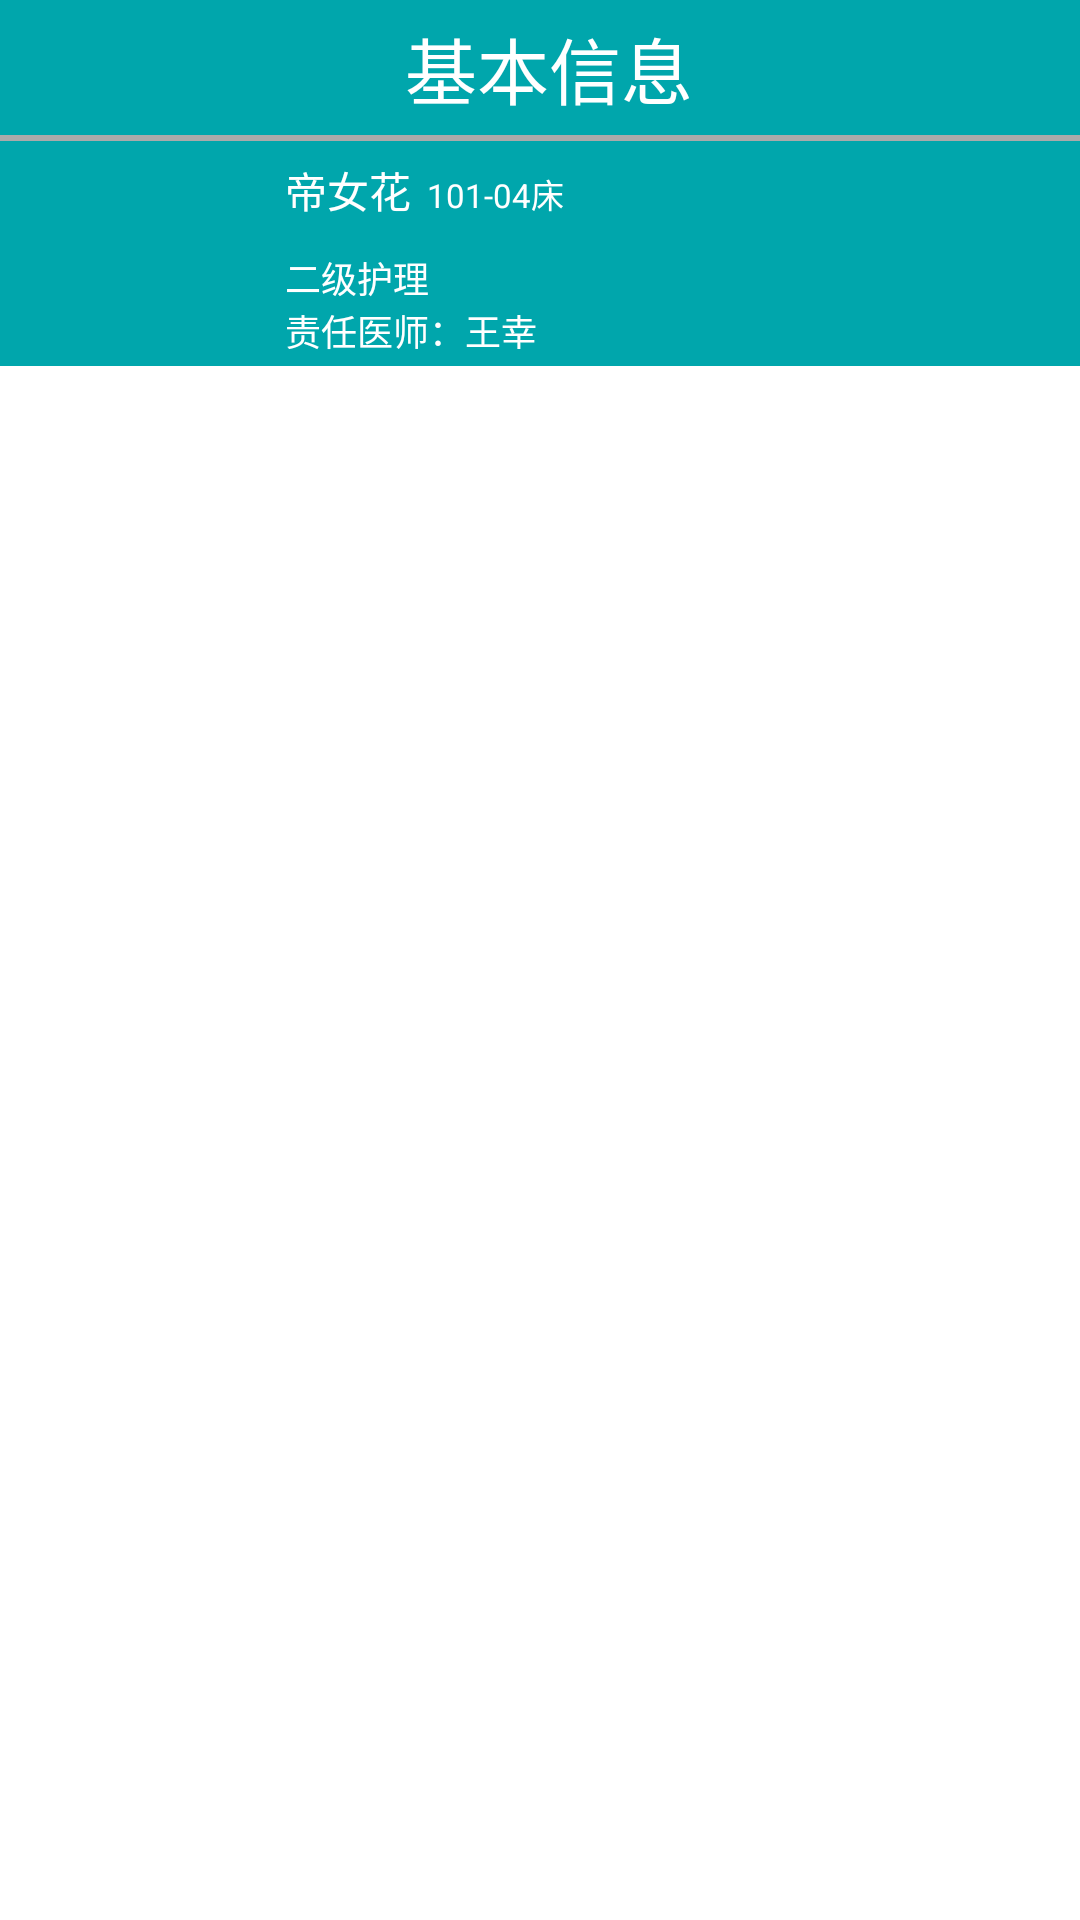

Reconstruct the res/layout file that produces this screen, plus the resources it refers to.
<!-- AndroidManifest.xml: application theme AppTheme -->
<!-- res/layout/activity_head.xml -->
<?xml version="1.0" encoding="utf-8"?>
<LinearLayout xmlns:android="http://schemas.android.com/apk/res/android"
    android:layout_width="match_parent"
    android:layout_height="match_parent"
    android:orientation="vertical" >

    <LinearLayout
        android:layout_width="match_parent"
        android:layout_height="45dp"
        android:background="#00a6ac"
        android:orientation="horizontal" >

        <ImageButton
            android:id="@+id/head_left"
            android:layout_width="20dp"
            android:layout_height="30dp"
            android:layout_gravity="center"
            android:layout_marginLeft="15dp"
            android:background="@drawable/back_tip" />

        <TextView
            android:id="@+id/head_middle"
            android:layout_width="0dp"
            android:layout_height="wrap_content"
            android:layout_weight="1"
            android:layout_gravity="center_vertical"
            android:layout_marginLeft="100dp"
            android:text="基本信息"
            android:textColor="#ffffff"
            android:textSize="24sp" />

        <ImageButton
            android:id="@+id/head_search"
            android:layout_width="25dp"
            android:layout_height="25dp"
            android:layout_gravity="center"
            android:layout_marginRight="15dp"
            android:background="@drawable/searching"
            android:visibility="gone"/>
    </LinearLayout>
    <LinearLayout
        android:layout_width="match_parent"
        android:layout_height="2dp"
        android:background="@android:color/darker_gray"/>

          <LinearLayout
             android:layout_width="match_parent"
             android:layout_height="75dp"
             android:background="#00a6ac"
             android:orientation="horizontal" >

             <ImageView
                 android:layout_width="60dp"
                 android:layout_height="60dp"
                 android:layout_gravity="center"
                 android:layout_marginLeft="15dp"
                 android:background="@drawable/nurse_photo" />

            <LinearLayout
                 android:layout_width="wrap_content"
                 android:layout_height="match_parent"
                 android:layout_marginLeft="20dp"
                 android:orientation="vertical" >

                 <LinearLayout
                     android:layout_width="wrap_content"
                     android:layout_height="wrap_content"
                     android:layout_marginTop="6dp"
                     android:orientation="horizontal" >

                     <TextView
                         android:id="@+id/patient_info_name_tv"
                         android:layout_width="wrap_content"
                         android:layout_height="wrap_content"
                         android:text="帝女花"
                         android:textColor="#ffffff"
                         android:textSize="14sp" />

                     <TextView
                         android:id="@+id/patient_room_bed_tv"
                         android:layout_width="wrap_content"
                         android:layout_height="wrap_content"
                         android:text="  101-04床"
                         android:textColor="#ffffff"
                         android:textSize="11sp" />
                 </LinearLayout>

                 <TextView
                     android:layout_width="wrap_content"
                     android:layout_height="wrap_content"
                     android:layout_marginTop="10dp"
                     android:text="二级护理"
                     android:textColor="#ffffff"
                     android:textSize="12sp" />

                 <TextView
                     android:id="@+id/patient_doctor_tv"
                     android:layout_width="wrap_content"
                     android:layout_height="wrap_content"
                     android:text="责任医师：王幸"
                     android:textColor="#ffffff"
                     android:textSize="12sp" />

               
                 <TextView
                     android:layout_width="match_parent"
                     android:layout_height="wrap_content"
                     android:text="12miejfowro wfe"
                     android:textSize="12sp"
                     android:visibility="gone"/>
             </LinearLayout>

              <ImageButton
                  android:id="@+id/head_add"
                  android:layout_width="35dp"
                  android:layout_height="35dp"
                  android:layout_marginLeft="90dp"
                  android:background="@drawable/add"
                  android:layout_gravity="center"
                  android:visibility="gone"/>
    </LinearLayout>
</LinearLayout>
<!-- resources referenced by this layout -->
<resources>
  <!-- drawable add: png bitmap (drawable, 4060 bytes) -->
  <!-- drawable searching: png bitmap (drawable, 3413 bytes) -->
</resources>
